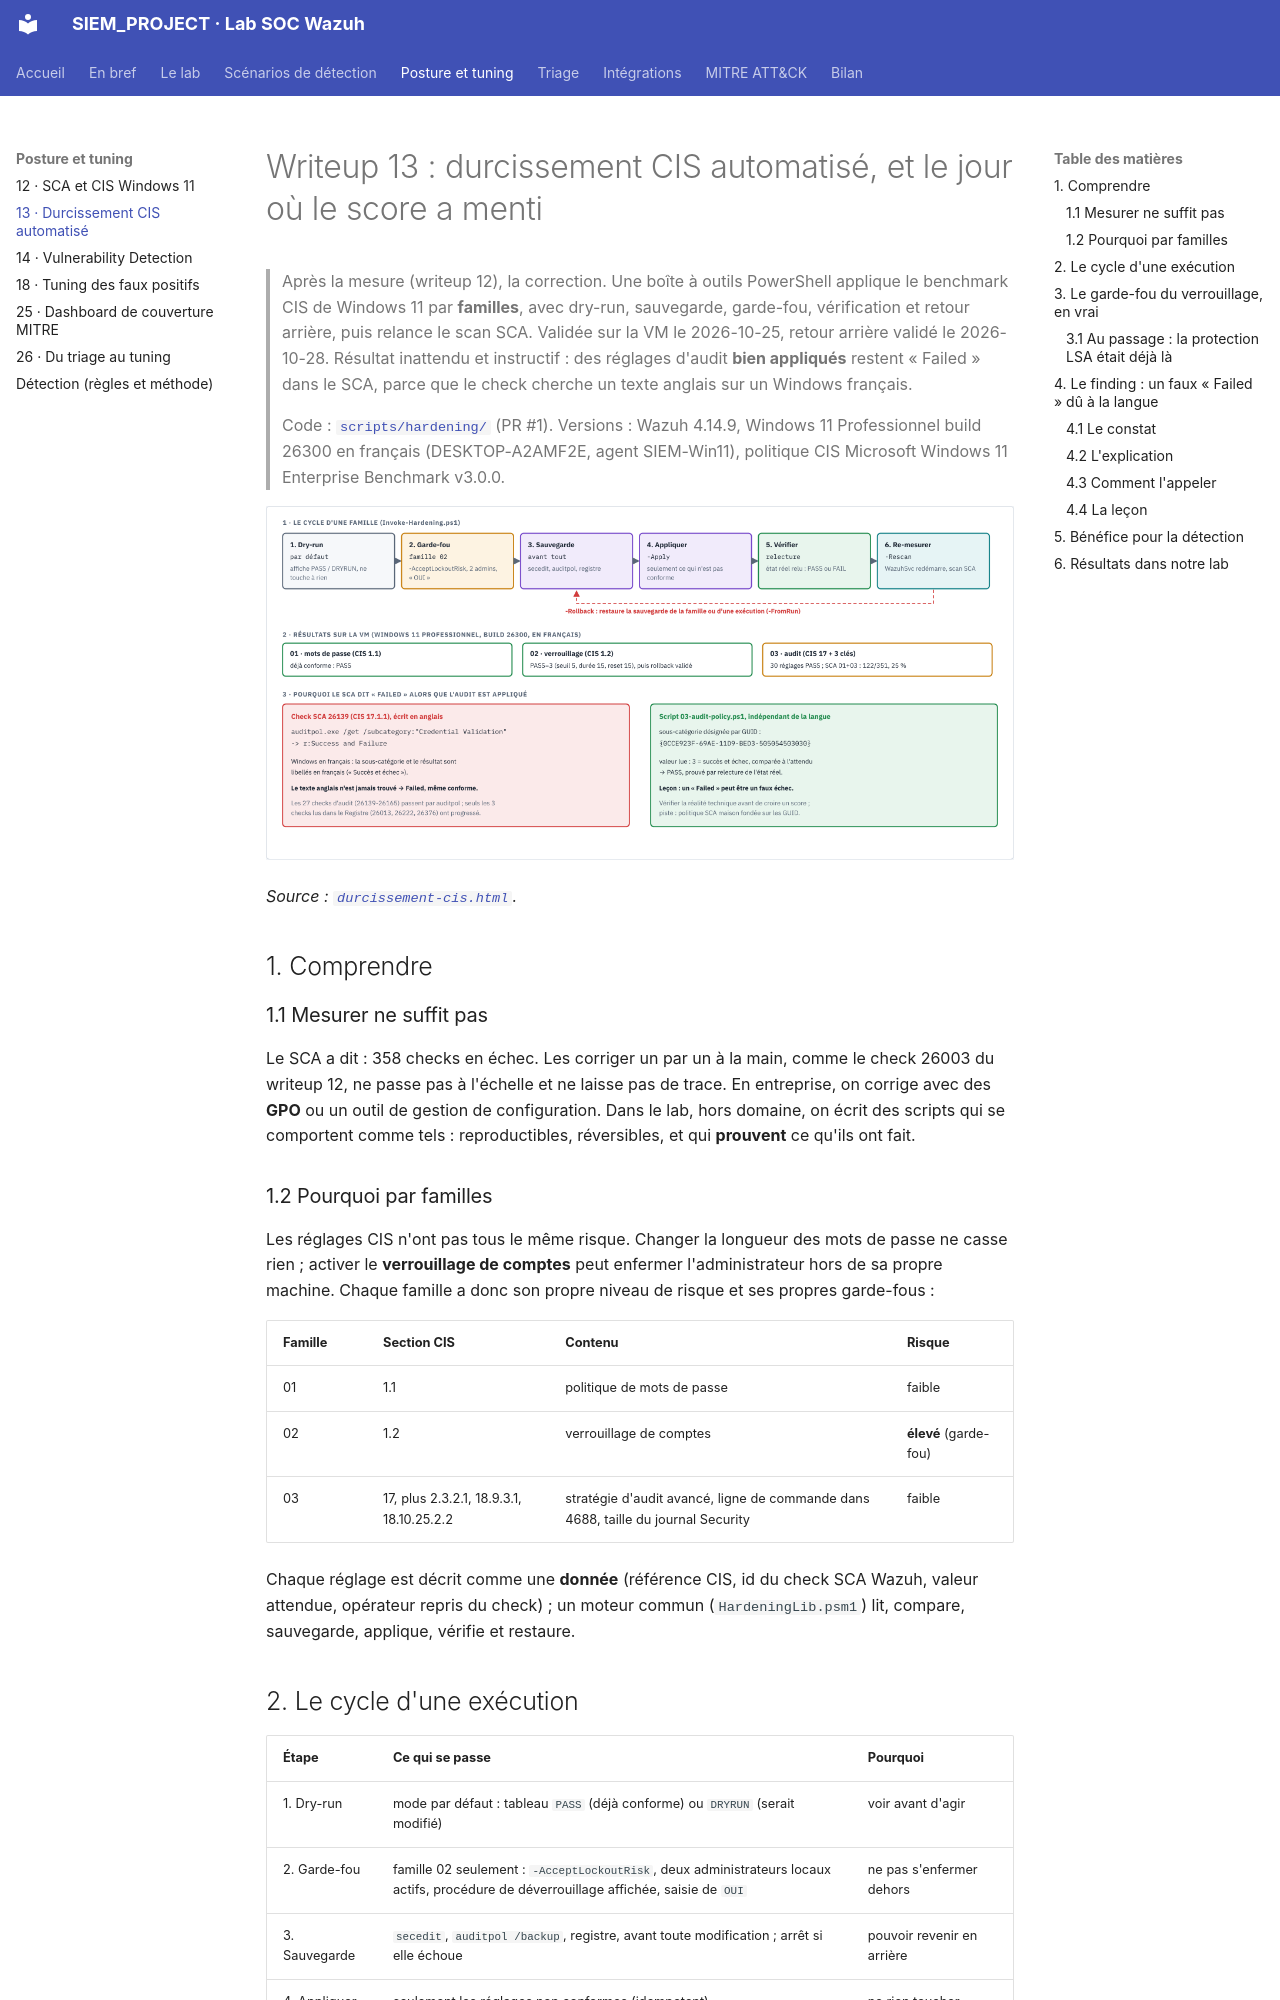

repository: Drien95/SIEM_PROJECT · page: writeup/13-durcissement-cis-automatise/index.html · generator: mkdocs

# Writeup 13 : durcissement CIS automatisé, et le jour où le score a menti

> Après la mesure (writeup 12), la correction. Une boîte à outils PowerShell applique le
> benchmark CIS de Windows 11 par **familles**, avec dry-run, sauvegarde, garde-fou, vérification
> et retour arrière, puis relance le scan SCA. Validée sur la VM le 2026-10-25, retour arrière
> validé le 2026-10-28. Résultat
> inattendu et instructif : des réglages d'audit **bien appliqués** restent « Failed » dans le
> SCA, parce que le check cherche un texte anglais sur un Windows français.
>
> Code : [`scripts/hardening/`](../../scripts/hardening/README.md) (PR #1). Versions : Wazuh
> 4.14.9, Windows 11 Professionnel build 26300 en français (DESKTOP-A2AMF2E, agent SIEM-Win11),
> politique CIS Microsoft Windows 11 Enterprise Benchmark v3.0.0.

![Cycle des scripts de durcissement et faux échec SCA lié à la langue](../diagrams/durcissement-cis.png)

*Source : [`durcissement-cis.html`](../diagrams/durcissement-cis.html).*

## 1. Comprendre

### 1.1 Mesurer ne suffit pas

Le SCA a dit : 358 checks en échec. Les corriger un par un à la main, comme le check 26003 du
writeup 12, ne passe pas à l'échelle et ne laisse pas de trace. En entreprise, on corrige avec
des **GPO** ou un outil de gestion de configuration. Dans le lab, hors domaine, on écrit des
scripts qui se comportent comme tels : reproductibles, réversibles, et qui **prouvent** ce
qu'ils ont fait.

### 1.2 Pourquoi par familles

Les réglages CIS n'ont pas tous le même risque. Changer la longueur des mots de passe ne casse
rien ; activer le **verrouillage de comptes** peut enfermer l'administrateur hors de sa propre
machine. Chaque famille a donc son propre niveau de risque et ses propres garde-fous :

| Famille | Section CIS | Contenu | Risque |
|---|---|---|---|
| 01 | 1.1 | politique de mots de passe | faible |
| 02 | 1.2 | verrouillage de comptes | **élevé** (garde-fou) |
| 03 | 17, plus 2.3.2.1, 18.9.3.1, 18.10.25.2.2 | stratégie d'audit avancé, ligne de commande dans 4688, taille du journal Security | faible |

Chaque réglage est décrit comme une **donnée** (référence CIS, id du check SCA Wazuh, valeur
attendue, opérateur repris du check) ; un moteur commun (`HardeningLib.psm1`) lit, compare,
sauvegarde, applique, vérifie et restaure.

## 2. Le cycle d'une exécution

| Étape | Ce qui se passe | Pourquoi |
|---|---|---|
| 1. Dry-run | mode par défaut : tableau `PASS` (déjà conforme) ou `DRYRUN` (serait modifié) | voir avant d'agir |
| 2. Garde-fou | famille 02 seulement : `-AcceptLockoutRisk`, deux administrateurs locaux actifs, procédure de déverrouillage affichée, saisie de `OUI` | ne pas s'enfermer dehors |
| 3. Sauvegarde | `secedit`, `auditpol /backup`, registre, avant toute modification ; arrêt si elle échoue | pouvoir revenir en arrière |
| 4. Appliquer | seulement les réglages non conformes (idempotent) | ne rien toucher inutilement |
| 5. Vérifier | relecture de l'état réel, pas des codes de retour : `PASS` ou `FAIL` | une preuve, pas une promesse |
| 6. Re-mesurer | `-Rescan` redémarre `WazuhSvc`, le SCA rescanne au démarrage, le script vérifie que l'agent tourne | boucler avec le SIEM |
| Retour arrière | `-Rollback` par famille, ou `-FromRun` pour annuler une exécution précise | réversibilité |

Chaque exécution laisse un dossier `C:\ProgramData\SIEM-Hardening\runs\<horodatage>\` avec
journal, rapport (`report.md`, `report.csv`) et sauvegardes. Aucun secret dedans.
